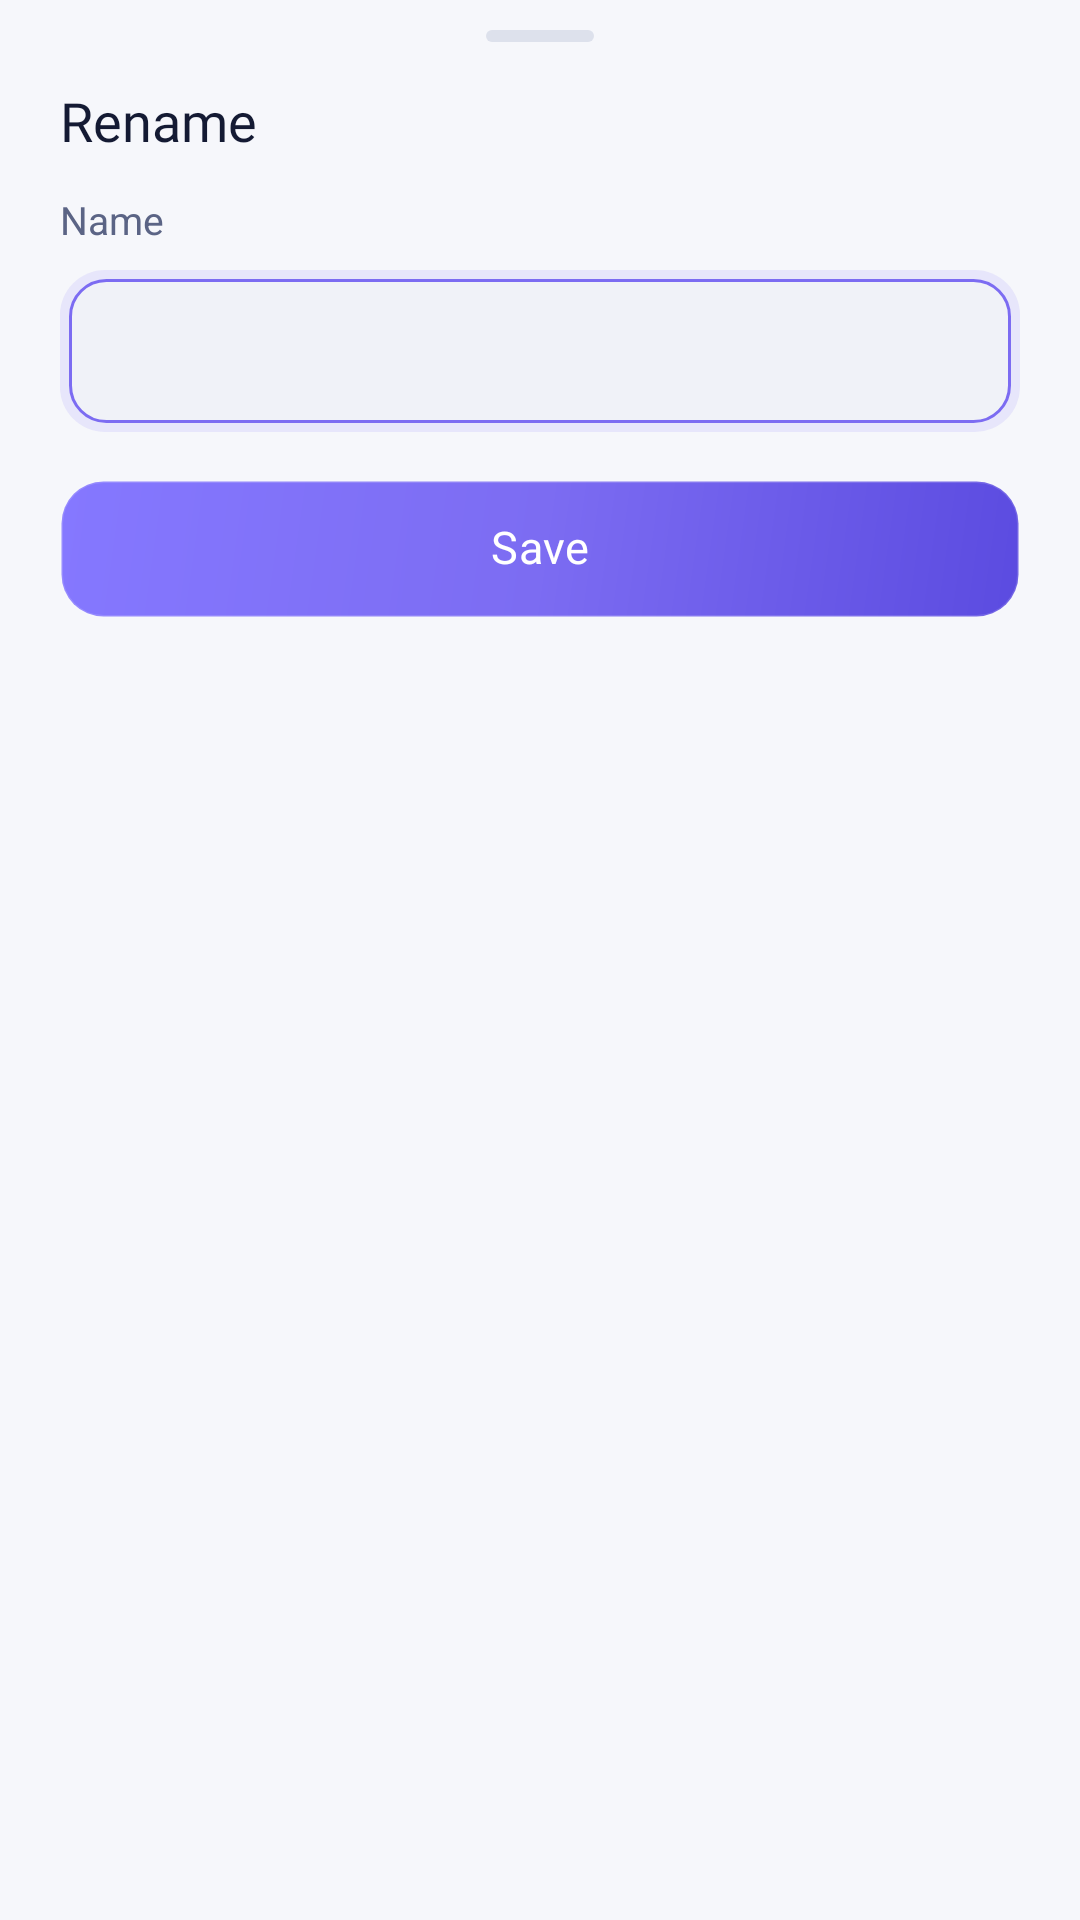

Reconstruct the res/layout file that produces this screen, plus the resources it refers to.
<!-- AndroidManifest.xml: application theme Theme.Waypoint -->
<!-- res/layout/sheet_rename.xml -->
<?xml version="1.0" encoding="utf-8"?>
<LinearLayout xmlns:android="http://schemas.android.com/apk/res/android"
    android:layout_width="match_parent"
    android:layout_height="wrap_content"
    android:orientation="vertical"
    android:paddingStart="20dp"
    android:paddingTop="10dp"
    android:paddingEnd="20dp"
    android:paddingBottom="34dp">

    <View
        android:layout_width="36dp"
        android:layout_height="4dp"
        android:layout_gravity="center_horizontal"
        android:layout_marginBottom="14dp"
        android:background="@drawable/sheet_handle" />

    <TextView
        android:id="@+id/sheetTitle"
        android:layout_width="match_parent"
        android:layout_height="wrap_content"
        android:layout_marginBottom="12dp"
        android:fontFamily="@font/inter_semibold"
        android:text="@string/fav_rename"
        android:textColor="@color/wp_text_hi"
        android:textSize="18sp" />

    <TextView
        android:layout_width="match_parent"
        android:layout_height="wrap_content"
        android:layout_marginBottom="8dp"
        android:text="@string/fav_name_label"
        android:textColor="@color/wp_text_mid"
        android:textSize="13sp" />

    <LinearLayout
        android:layout_width="match_parent"
        android:layout_height="54dp"
        android:background="@drawable/field_bg"
        android:gravity="center_vertical"
        android:paddingStart="17dp"
        android:paddingEnd="17dp">

        <EditText
            android:id="@+id/nameField"
            android:layout_width="match_parent"
            android:layout_height="match_parent"
            android:background="@null"
            android:importantForAutofill="no"
            android:inputType="textCapSentences"
            android:maxLines="1"
            android:textColor="@color/wp_text_hi"
            android:textSize="15sp" />
    </LinearLayout>

    <TextView
        android:id="@+id/saveBtn"
        style="@style/Wp.Button"
        android:layout_width="match_parent"
        android:layout_height="@dimen/wp_h_button_mid"
        android:layout_marginTop="16dp"
        android:background="@drawable/btn_accent"
        android:drawablePadding="8dp"
        android:text="@string/fav_save"
        android:textColor="@color/wp_on_accent" />
</LinearLayout>
<!-- resources referenced by this layout -->
<resources>
  <color name="wp_on_accent">#FFFFFF</color>
  <color name="wp_text_hi">#141A33</color>
  <color name="wp_text_mid">#5B6485</color>
  <dimen name="wp_h_button_mid">46dp</dimen>
  <!-- drawable btn_accent (drawable) -->
  <?xml version="1.0" encoding="utf-8"?>
  <shape xmlns:android="http://schemas.android.com/apk/res/android" android:shape="rectangle">
      <gradient
          android:angle="315"
          android:startColor="@color/wp_accent_lt"
          android:centerColor="@color/wp_accent"
          android:endColor="@color/wp_accent_dk" />
      <corners android:radius="@dimen/wp_radius_btn" />
      <stroke android:width="1dp" android:color="@color/wp_white_14" />
  </shape>
  <!-- drawable field_bg (drawable) -->
  <?xml version="1.0" encoding="utf-8"?>
  <layer-list xmlns:android="http://schemas.android.com/apk/res/android">
      <item>
          <shape android:shape="rectangle">
              <solid android:color="@color/wp_accent_a12" />
              <corners android:radius="15dp" />
          </shape>
      </item>
      <item
          android:top="3dp"
          android:bottom="3dp"
          android:start="3dp"
          android:end="3dp">
          <shape android:shape="rectangle">
              <solid android:color="@color/wp_bg2" />
              <corners android:radius="@dimen/wp_radius_field" />
              <stroke android:width="1dp" android:color="@color/wp_accent" />
          </shape>
      </item>
  </layer-list>
  <!-- drawable sheet_handle (drawable) -->
  <?xml version="1.0" encoding="utf-8"?>
  <shape xmlns:android="http://schemas.android.com/apk/res/android" android:shape="rectangle">
      <solid android:color="@color/wp_line" />
      <corners android:radius="2dp" />
      <size android:width="36dp" android:height="4dp" />
  </shape>
  <string name="fav_name_label">Name</string>
  <string name="fav_rename">Rename</string>
  <string name="fav_save">Save</string>
  <style name="Wp.Button" parent="Wp.Text">
          <item name="android:fontFamily">@font/inter_semibold</item>
          <item name="android:textSize">15sp</item>
          <item name="android:letterSpacing">0.01</item>
          <item name="android:gravity">center</item>
          <item name="android:minHeight">@dimen/wp_h_button</item>
          <item name="android:stateListAnimator">@null</item>
      </style>
  <style name="Theme.Waypoint" parent="Theme.Material3.Light.NoActionBar">
          <item name="android:windowBackground">@color/wp_bg0</item>
          <item name="android:statusBarColor">@android:color/transparent</item>
          <item name="android:navigationBarColor">@android:color/transparent</item>
          <item name="android:windowLightStatusBar">true</item>
          <item name="colorPrimary">@color/wp_accent</item>
          <item name="colorOnPrimary">@color/wp_on_accent</item>
          <item name="android:textColorPrimary">@color/wp_text_hi</item>
          <item name="android:textColorSecondary">@color/wp_text_mid</item>
      </style>
  <color name="wp_accent_lt">#8578FF</color>
  <color name="wp_accent">#7C6CF2</color>
  <color name="wp_accent_dk">#5B4BE0</color>
  <dimen name="wp_radius_btn">14dp</dimen>
  <color name="wp_white_14">#24FFFFFF</color>
  <color name="wp_accent_a12">#1F7C6CF2</color>
  <color name="wp_bg2">#F0F2F8</color>
  <dimen name="wp_radius_field">12dp</dimen>
  <color name="wp_line">#DDE1EC</color>
  <style name="Wp.Text" parent="">
          <item name="android:fontFamily">@font/inter_regular</item>
          <item name="android:textColor">@color/wp_text_hi</item>
          <item name="android:includeFontPadding">false</item>
      </style>
  <dimen name="wp_h_button">54dp</dimen>
  <color name="wp_bg0">#F6F7FB</color>
</resources>
